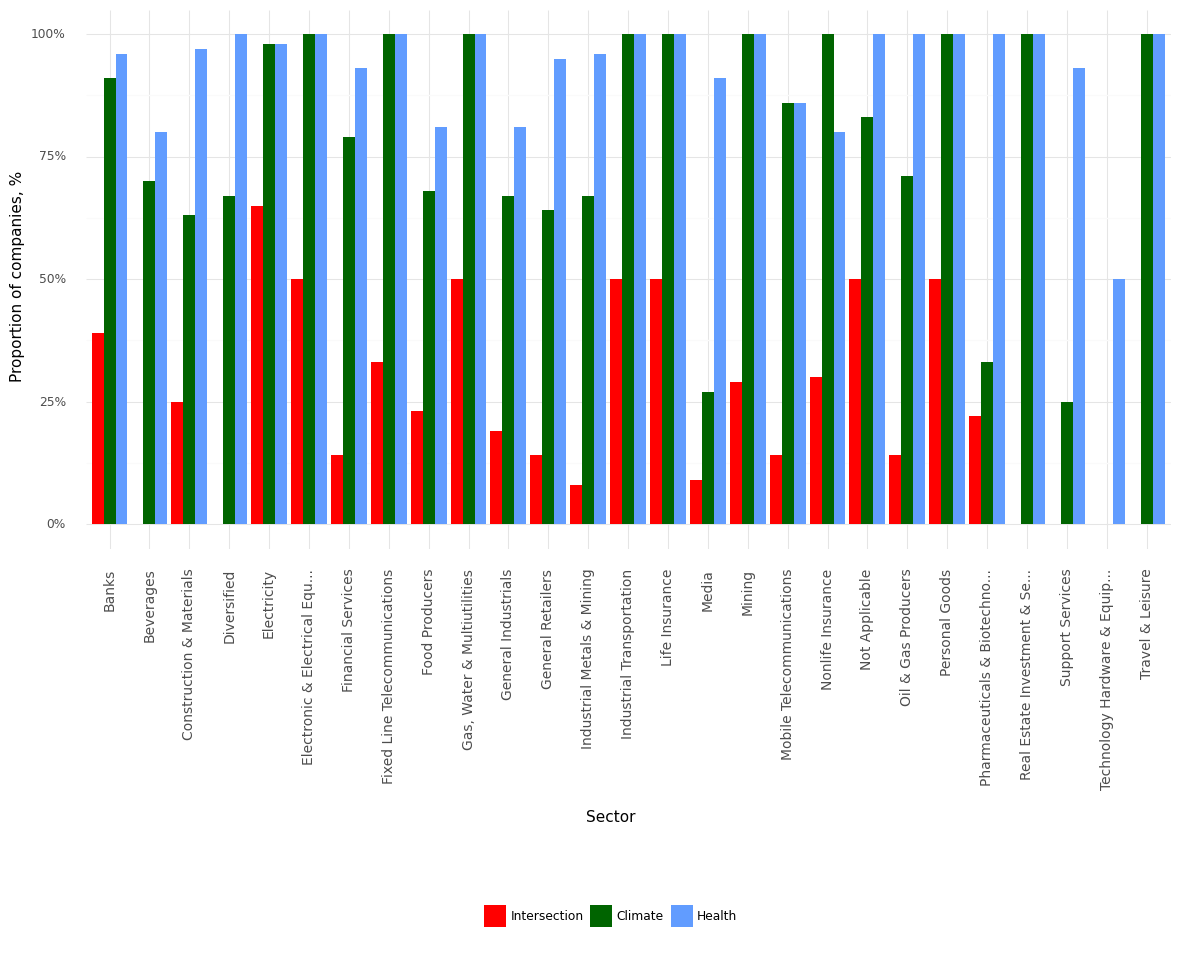

The table this chart was drawn from, first rows:
, Sector, Climate, Health, Intersection, Year
0, Banks, 0.91, 0.96, 0.39, 2021
1, Beverages, 0.7, 0.8, 0.0, 2021
2, Construction & Materials, 0.63, 0.97, 0.25, 2021
3, Diversified, 0.67, 1.0, 0.0, 2021
4, Electricity, 0.98, 0.98, 0.65, 2021
5, Electronic & Electrical Equ..., 1.0, 1.0, 0.5, 2021
6, Financial Services, 0.79, 0.93, 0.14, 2021
7, Fixed Line Telecommunications, 1.0, 1.0, 0.33, 2021
8, Food Producers, 0.68, 0.81, 0.23, 2021
9, Gas, Water & Multiutilities, 1.0, 1.0, 0.5, 2021
10, General Industrials, 0.67, 0.81, 0.19, 2021
11, General Retailers, 0.64, 0.95, 0.14, 2021
12, Industrial Metals & Mining, 0.67, 0.96, 0.08, 2021
13, Industrial Transportation, 1.0, 1.0, 0.5, 2021
14, Life Insurance, 1.0, 1.0, 0.5, 2021
15, Media, 0.27, 0.91, 0.09, 2021
16, Mining, 1.0, 1.0, 0.29, 2021
17, Mobile Telecommunications, 0.86, 0.86, 0.14, 2021
18, Nonlife Insurance, 1.0, 0.8, 0.3, 2021
19, Not Applicable, 0.83, 1.0, 0.5, 2021
20, Oil & Gas Producers, 0.71, 1.0, 0.14, 2021
21, Personal Goods, 1.0, 1.0, 0.5, 2021
22, Pharmaceuticals & Biotechno..., 0.33, 1.0, 0.22, 2021
23, Real Estate Investment & Se..., 1.0, 1.0, 0.0, 2021
24, Support Services, 0.25, 0.93, 0.0, 2021
25, Technology Hardware & Equip..., 0.0, 0.5, 0.0, 2021
26, Travel & Leisure, 1.0, 1.0, 0.0, 2021
